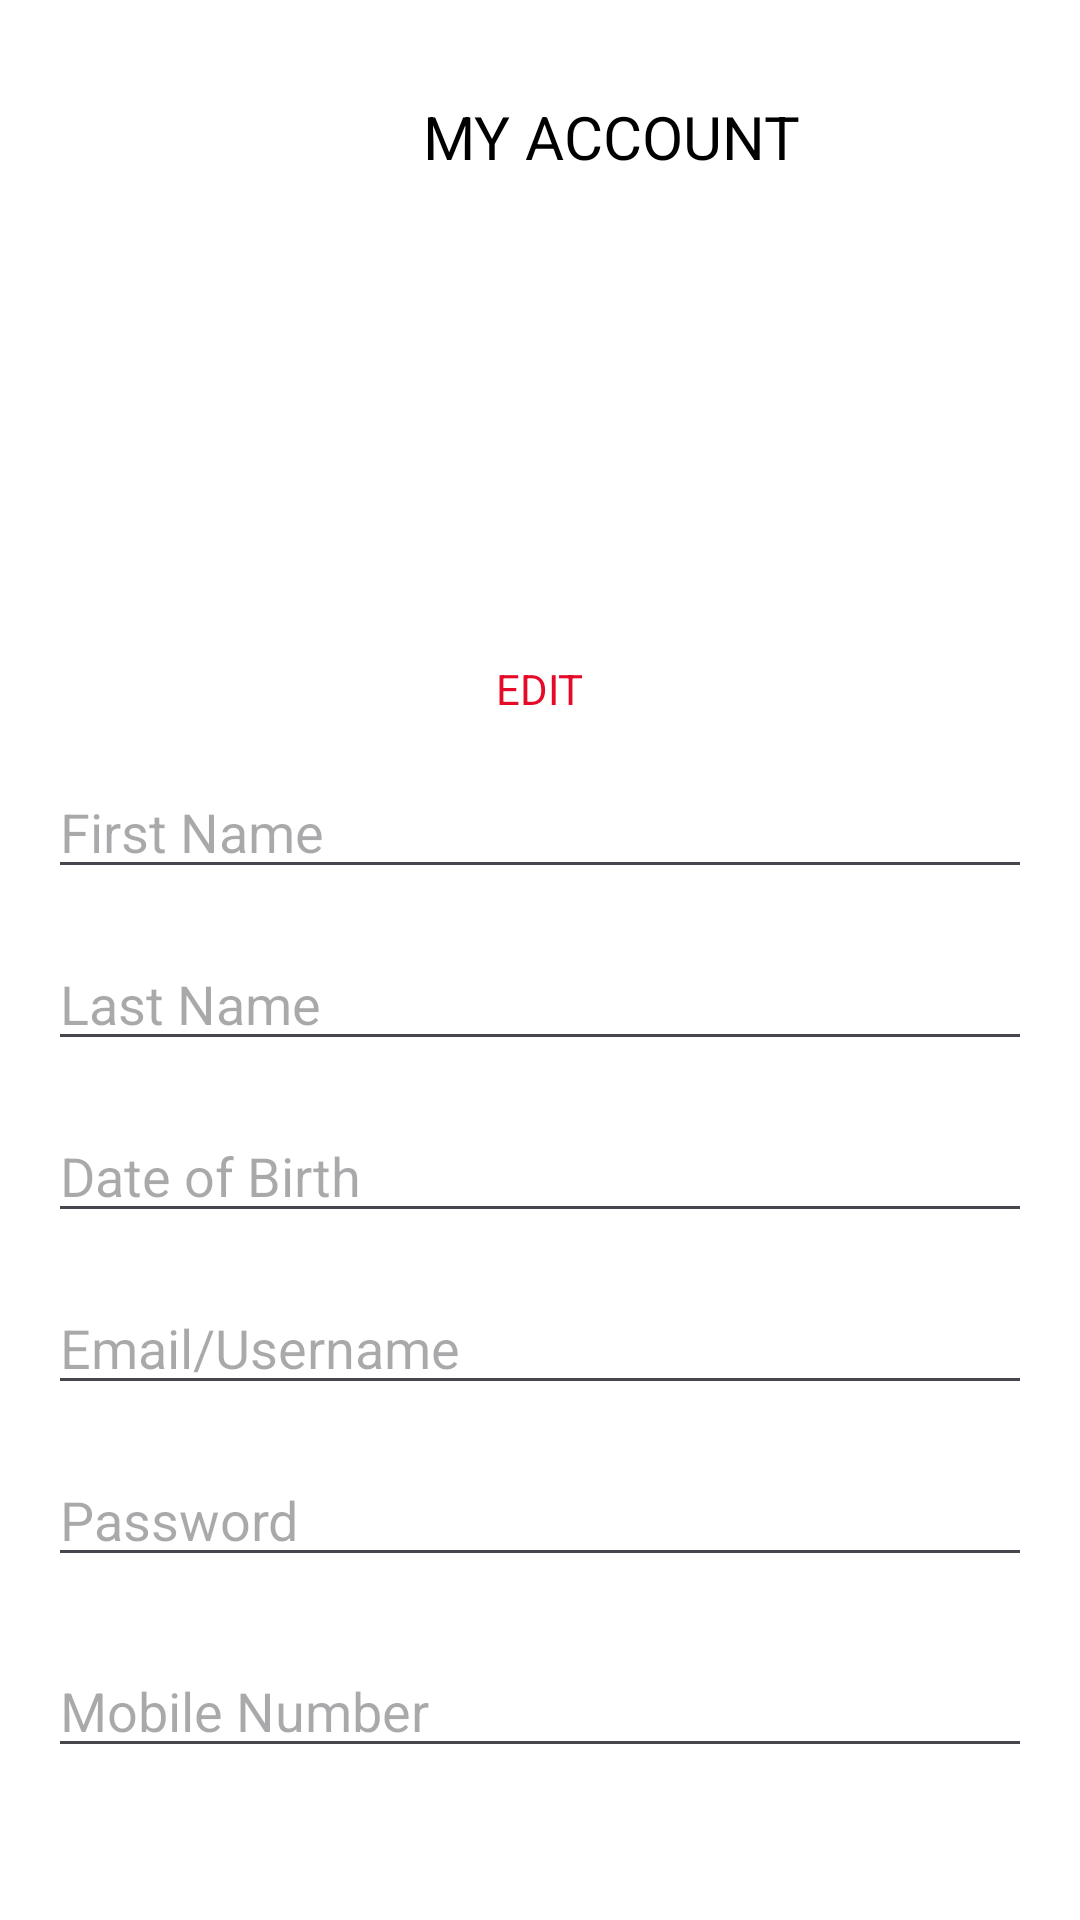

The Android layout XML behind this screen, and the referenced resources:
<!-- AndroidManifest.xml: application theme Theme.OPSC7312CashSend -->
<!-- res/layout/fragment_my_account.xml -->
<?xml version="1.0" encoding="utf-8"?>
<LinearLayout xmlns:android="http://schemas.android.com/apk/res/android"
    xmlns:app="http://schemas.android.com/apk/res-auto"
    android:layout_width="match_parent"
    android:layout_height="match_parent"
    android:orientation="vertical"
    android:padding="16dp"
    android:background="@color/white">

    
    <ImageView
        android:id="@+id/iv_back_arrow"
        android:layout_width="wrap_content"
        android:layout_height="wrap_content"
        android:src="@drawable/baseline_arrow_back_24"
        android:contentDescription="@string/back_arrow_description"
        android:layout_marginBottom="16dp" />

    
    <TextView
        android:id="@+id/tv_my_account"
        android:layout_width="wrap_content"
        android:layout_height="wrap_content"
        android:text="@string/my_account_title"
        android:textSize="20sp"
        android:textColor="@android:color/black"
        android:layout_marginBottom="3dp"
        android:layout_marginStart="125dp"/>

    
    <ImageView
        android:id="@+id/iv_profile_icon"
        android:layout_width="150dp"
        android:layout_height="150dp"
        android:src="@drawable/baseline_account_box_24"
        android:layout_gravity="center"
        android:layout_marginBottom="8dp" />

    
    <TextView
        android:id="@+id/tv_edit_profile_picture"
        android:layout_width="wrap_content"
        android:layout_height="wrap_content"
        android:text="@string/edit_profile_picture"
        android:textColor="@color/redColor"
        android:layout_gravity="center"
        android:paddingBottom="16dp"
        android:clickable="true"
        android:focusable="true" />

    
    <LinearLayout
        android:id="@+id/ll_first_name"
        android:layout_width="match_parent"
        android:layout_height="wrap_content"
        android:orientation="horizontal"
        android:layout_marginBottom="16dp">

        <EditText
            android:id="@+id/et_first_name"
            android:layout_width="0dp"
            android:layout_height="wrap_content"
            android:hint="@string/first_name_hint"
            android:layout_weight="1" />

    </LinearLayout>

    
    <LinearLayout
        android:id="@+id/ll_last_name"
        android:layout_width="match_parent"
        android:layout_height="wrap_content"
        android:orientation="horizontal"
        android:layout_marginBottom="16dp">

        <EditText
            android:id="@+id/et_last_name"
            android:layout_width="0dp"
            android:layout_height="wrap_content"
            android:hint="@string/last_name_hint"
            android:layout_weight="1" />

    </LinearLayout>

    
    <LinearLayout
        android:id="@+id/ll_date_of_birth"
        android:layout_width="match_parent"
        android:layout_height="wrap_content"
        android:orientation="horizontal"
        android:layout_marginBottom="16dp">

        <EditText
            android:id="@+id/et_date_of_birth"
            android:layout_width="0dp"
            android:layout_height="wrap_content"
            android:hint="@string/date_of_birth_hint"
            android:layout_weight="1" />

    </LinearLayout>

    
    <LinearLayout
        android:id="@+id/ll_email"
        android:layout_width="match_parent"
        android:layout_height="wrap_content"
        android:orientation="horizontal"
        android:layout_marginBottom="16dp">

        <EditText
            android:id="@+id/et_email"
            android:layout_width="0dp"
            android:layout_height="wrap_content"
            android:hint="@string/email_username_hint"
            android:layout_weight="1" />

    </LinearLayout>

    
    <LinearLayout
        android:id="@+id/ll_password"
        android:layout_width="match_parent"
        android:layout_height="wrap_content"
        android:orientation="horizontal"
        android:layout_marginBottom="32dp">

        <EditText
            android:id="@+id/et_password"
            android:layout_width="0dp"
            android:layout_height="wrap_content"
            android:hint="@string/password_hint"
            android:layout_weight="1"
            android:inputType="textPassword" />

    </LinearLayout>

    
    <LinearLayout
        android:id="@+id/ll_mobile_number"
        android:layout_width="match_parent"
        android:layout_height="wrap_content"
        android:orientation="horizontal"
        android:layout_marginBottom="32dp">

        <EditText
            android:id="@+id/et_mobile_number"
            android:layout_width="0dp"
            android:layout_height="wrap_content"
            android:hint="@string/mobile_number_hint"
            android:layout_weight="1"
            android:layout_marginTop="-10dp"/>

    </LinearLayout>

    
    <Button
        android:id="@+id/btn_save"
        android:layout_width="match_parent"
        android:layout_height="wrap_content"
        android:text="@string/save_button_text"
        android:backgroundTint="@color/redColor"
        android:textColor="@android:color/white"
        android:padding="10dp"
        android:layout_marginBottom="0dp"
        android:layout_marginTop="1dp"/>

</LinearLayout>
<!-- resources referenced by this layout -->
<resources>
  <color name="redColor">#E60A29</color>
  <color name="white">#FFFFFFFF</color>
  <string name="back_arrow_description">Back Arrow</string>
  <string name="date_of_birth_hint">Date of Birth</string>
  <string name="edit_profile_picture">EDIT</string>
  <string name="email_username_hint">Email/Username</string>
  <string name="first_name_hint">First Name</string>
  <string name="last_name_hint">Last Name</string>
  <string name="mobile_number_hint">Mobile Number</string>
  <string name="my_account_title">MY ACCOUNT</string>
  <string name="password_hint">Password</string>
  <string name="save_button_text">Save</string>
  <style name="Theme.OPSC7312CashSend" parent="Base.Theme.OPSC7312CashSend" />
  <style name="Base.Theme.OPSC7312CashSend" parent="Theme.Material3.DayNight.NoActionBar">
  
          
          
      </style>
</resources>
